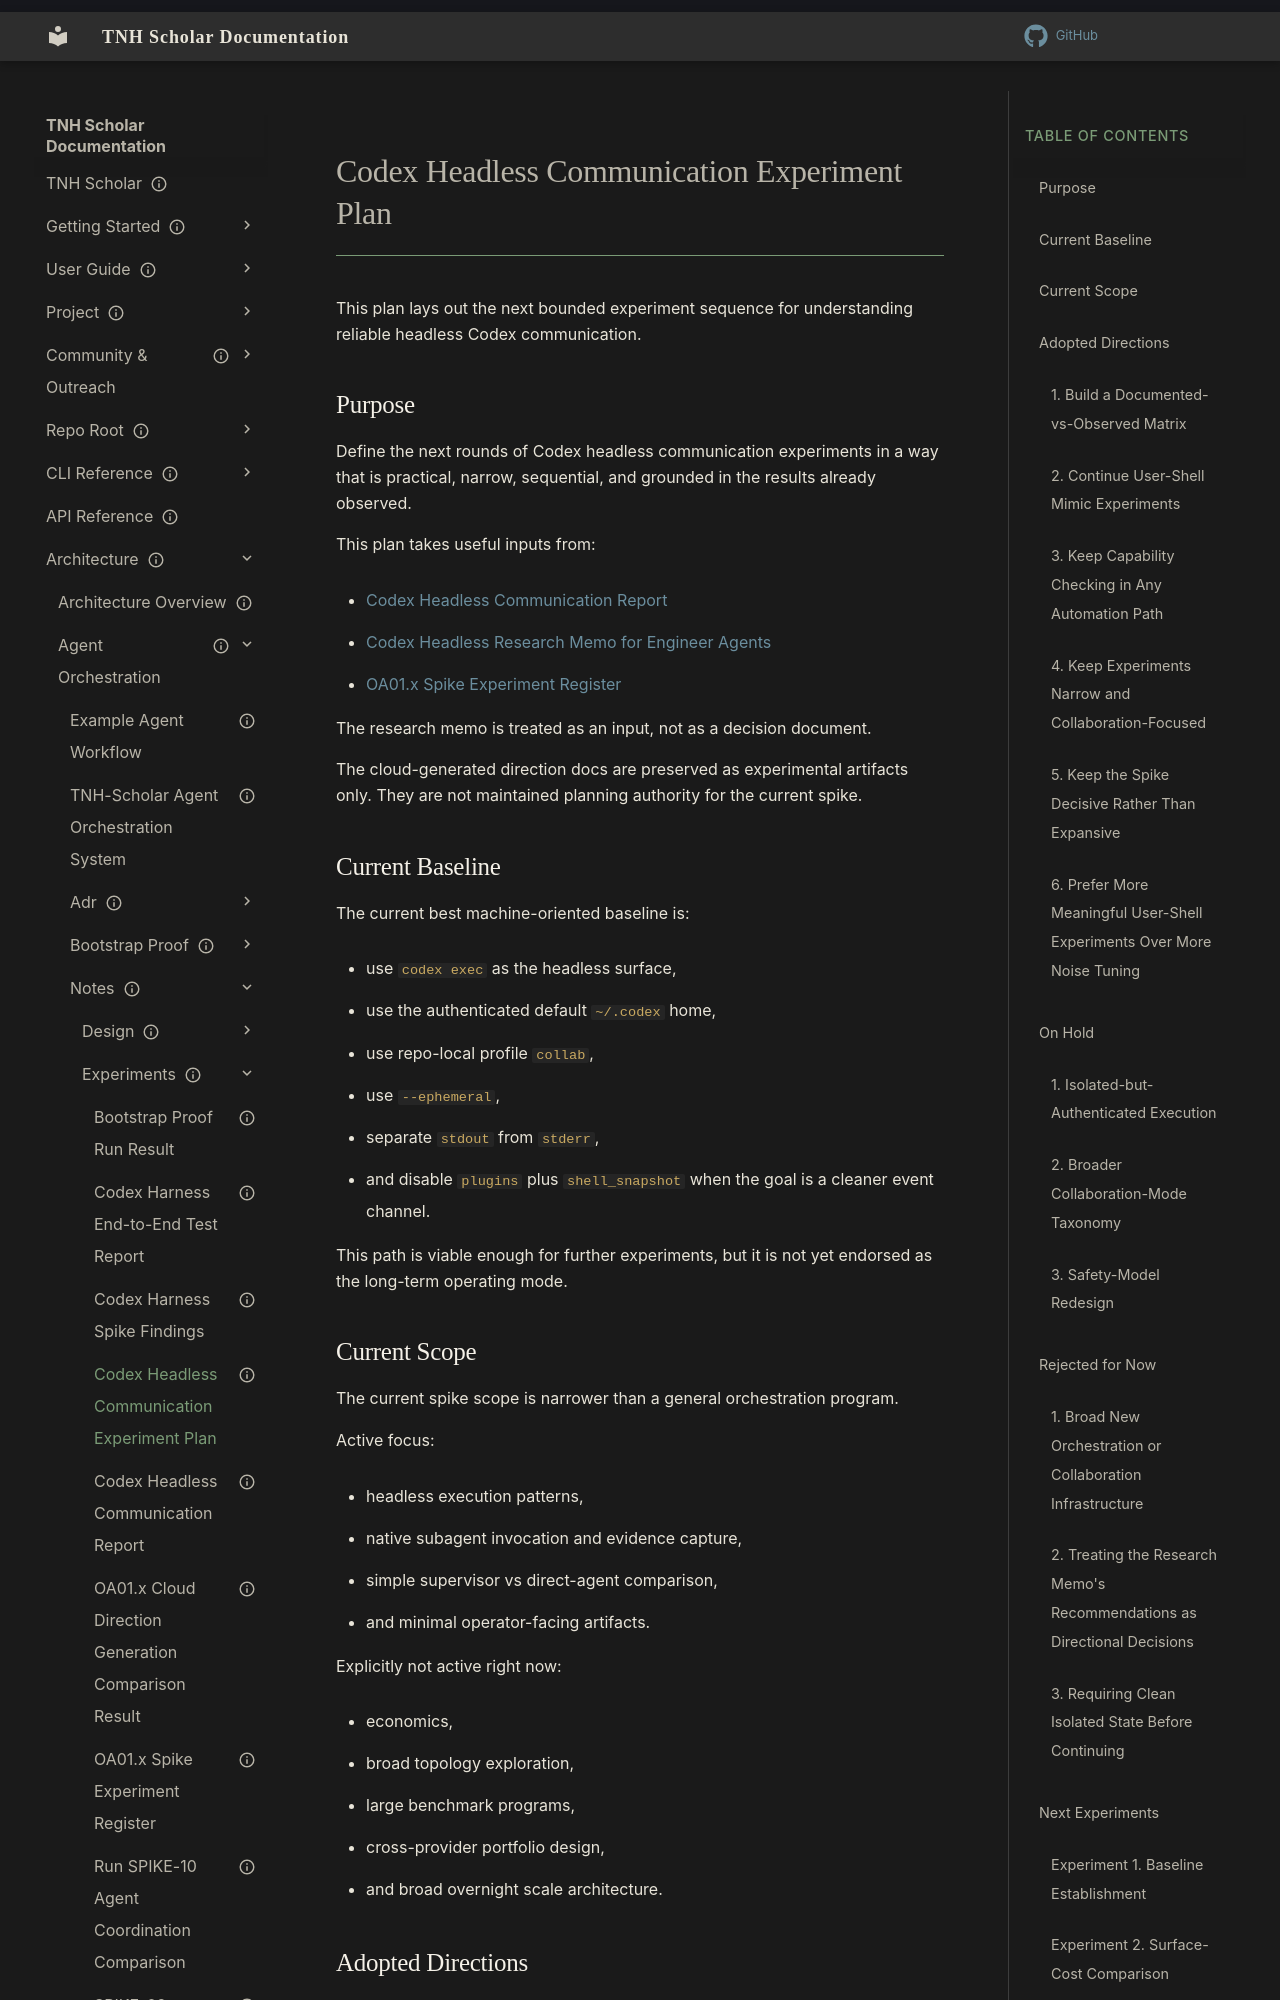

repository: aaronksolomon/tnh-scholar · page: architecture/agent-orchestration/notes/experiments/codex-headless-communication-experiment-plan/index.html · generator: mkdocs

---
title: "Codex Headless Communication Experiment Plan"
description: "Practical next-step experiment plan for Codex headless communication, incorporating research findings while explicitly bracketing premature directions."
owner: ""
author: "Codex"
status: current
created: "2026-04-12"
updated: "2026-04-14"
---

# Codex Headless Communication Experiment Plan

This plan lays out the next bounded experiment sequence for understanding reliable headless Codex communication.

## Purpose

Define the next rounds of Codex headless communication experiments in a way that is practical, narrow, sequential, and grounded in the results already observed.

This plan takes useful inputs from:

- [Codex Headless Communication Report](/architecture/agent-orchestration/notes/experiments/codex-headless-communication-report.md)
- [Codex Headless Research Memo for Engineer Agents](/architecture/agent-orchestration/notes/research/codex-headless-research-memo-for-engineer-agents.md)
- [OA01.x Spike Experiment Register](/architecture/agent-orchestration/notes/experiments/oa01x-spike-experiment-register.md)

The research memo is treated as an input, not as a decision document.

The cloud-generated direction docs are preserved as experimental artifacts only. They are not maintained planning authority for the current spike.

## Current Baseline

The current best machine-oriented baseline is:

- use `codex exec` as the headless surface,
- use the authenticated default `~/.codex` home,
- use repo-local profile `collab`,
- use `--ephemeral`,
- separate `stdout` from `stderr`,
- and disable `plugins` plus `shell_snapshot` when the goal is a cleaner event channel.

This path is viable enough for further experiments, but it is not yet endorsed as the long-term operating mode.
